Dataset: final (GitHub, FENILPATEL-05/Yoga-Pose-Detection). Classes: adho mukha svanasana, balasana, bhujangasana, chaturanga dandasana, dandasana, virabhadrasana I, virabhadrasana II, vriksasana.

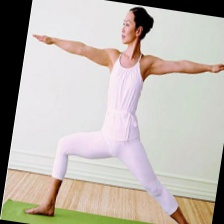
Label: virabhadrasana II

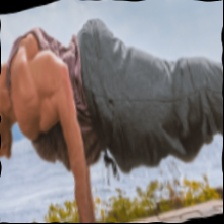
Label: chaturanga dandasana

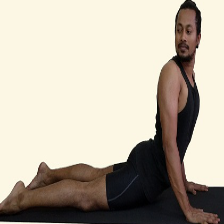
Label: bhujangasana

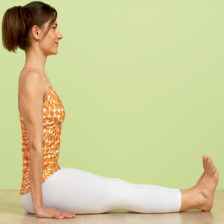
Label: dandasana

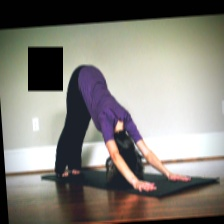
Label: adho mukha svanasana

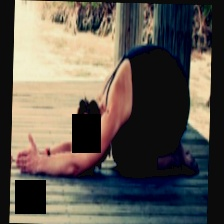
Label: balasana
